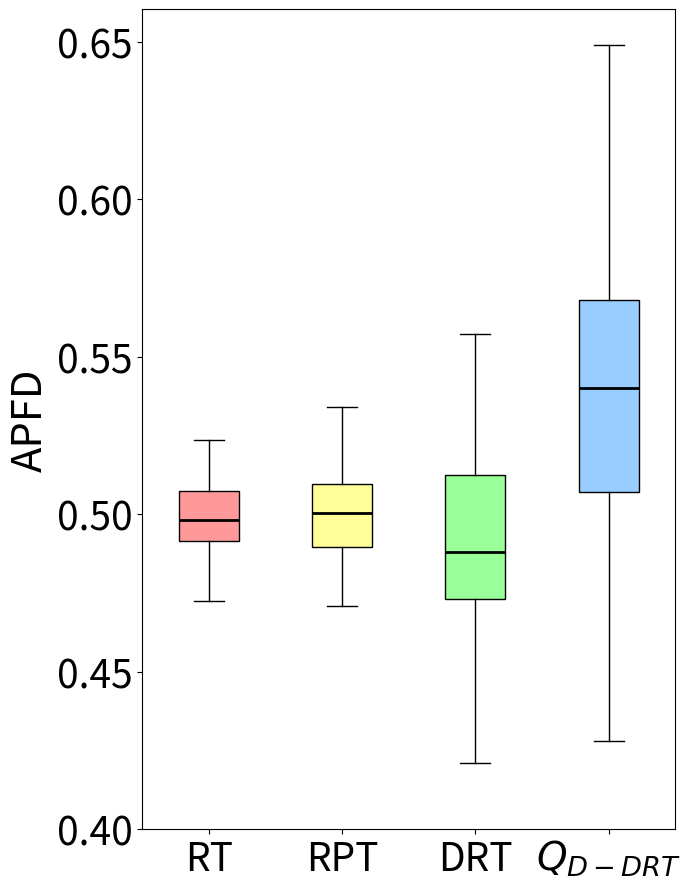

This chart was generated by the following Python code:
import matplotlib.pyplot as plt
import statistics

# 数据部分
data1 = [0.4985884279475983, 0.5123546255506607, 0.5028861788617885, 0.5023085106382978, 0.5065696202531645, 0.4928591476091476, 0.49119242424242426, 0.48430864197530865, 0.49514255319148937, 0.49158880903490754, 0.5052459266802444, 0.49412202380952375, 0.4928072916666666, 0.49083995815899584, 0.48471015180265653, 0.48280333333333325, 0.4901239224137931, 0.518430412371134, 0.5202808008213552, 0.5157739005736137, 0.5042552966101695, 0.5079814049586776, 0.4960510526315789, 0.5055564516129032, 0.5057625260960333, 0.5161731578947368, 0.491568376068376, 0.4979669811320755, 0.5079303921568626, 0.4918326530612245, 0.4943466029723991, 0.5060358565737052, 0.5067006302521008, 0.5006588114754098, 0.5187407216494845, 0.5236666666666666, 0.4981158280922432, 0.4930804535637149, 0.49816533180778033, 0.5043220430107527, 0.5069908536585366, 0.4864005376344086, 0.4970847193347193, 0.5064223107569721, 0.5071975982532752, 0.48479291845493555, 0.5038763383297644, 0.4722489604989605, 0.49579276315789467, 0.5158917165668663, 0.4848393617021276, 0.49557457983193276, 0.485571961620469, 0.4912809734513274, 0.5006412579957356, 0.5098585011185682, 0.5098281584582441, 0.4813660896130346, 0.5185772921108741, 0.4975649999999999, 0.503414847161572, 0.4795144032921811, 0.5183341995841996, 0.4864427966101694, 0.5170476424361493, 0.4948805732484076, 0.4836829268292683, 0.49456978021978015, 0.48710937499999996, 0.4952839506172839, 0.4950902922755741, 0.4900025987525988, 0.4950084388185654, 0.5105694748358861, 0.5086994949494948, 0.49131673306772905, 0.5179312227074235, 0.5089563829787234, 0.5182714843749999, 0.5051680497925312]  # 第一段数据
data2 = [0.49590523465703973, 0.49547762645914395, 0.5035866141732283, 0.5055890410958904, 0.48238721804511275, 0.5203903846153846, 0.4927295539033457, 0.5057818021201413, 0.5041330508474576, 0.4937558365758754, 0.5101924342105263, 0.5221510989010989, 0.497513440860215, 0.5167499999999999, 0.48628501945525293, 0.49362588652482264, 0.49085374149659866, 0.5155872093023256, 0.5207946096654275, 0.5048131768953069, 0.5211804511278195, 0.5189665492957746, 0.4972463768115942, 0.5076030534351145, 0.5194953874538745, 0.49374414062499994, 0.4756669741697417, 0.4788395522388059, 0.5014673913043478, 0.48891118421052626, 0.49306003584229385, 0.5339577464788733, 0.5131452205882353, 0.5000952830188679, 0.48379198473282436, 0.4720994809688581, 0.5038449152542372, 0.5082276422764228, 0.4839441176470588, 0.5095320512820513, 0.4774253472222222, 0.5066924603174603, 0.5008377551020408, 0.5091975409836066, 0.5279037102473497, 0.5000528169014085, 0.5074523411371238, 0.47224440298507464, 0.5205279783393502, 0.489554347826087, 0.4901084229390681, 0.5164237588652482, 0.513757042253521, 0.49677941176470586, 0.4800472440944882, 0.48282089552238805, 0.4706518518518519, 0.49189315352697094, 0.48951779026217224, 0.5237384615384615, 0.5082333887043189, 0.5147904411764705, 0.5019044117647059, 0.48265074906367034, 0.47120522388059694, 0.5011377952755905, 0.504498, 0.49356886792452825, 0.493960332103321, 0.5031722222222222, 0.4999948979591836, 0.4865104166666666, 0.5071472332015811, 0.5147385496183207, 0.5173645038167939, 0.5134236641221374, 0.4861443396226415, 0.49708152173913045, 0.4853368725868725, 0.4881392988929889]  # 第二段数据
data3 = [0.5300833333333334, 0.5343987341772153, 0.47111111111111115, 0.48405660377358495, 0.48090707964601775, 0.47737987987987995, 0.5037534435261708, 0.5043672839506174, 0.5035062893081762, 0.46874316939890714, 0.5196726190476191, 0.4880657492354741, 0.5349839743589744, 0.5342105263157895, 0.4607188295165394, 0.5119444444444444, 0.4671296296296297, 0.5413888888888889, 0.5483636363636364, 0.4815350877192983, 0.48013157894736846, 0.5192937853107346, 0.5023370927318296, 0.5112155963302752, 0.4948299319727891, 0.47551932367149763, 0.5114047619047619, 0.47071678321678323, 0.4877941176470588, 0.4475904392764858, 0.4986728395061728, 0.47024193548387094, 0.5327621722846442, 0.4893863049095607, 0.4694219219219219, 0.49806047197640124, 0.5377586206896552, 0.4860752688172043, 0.42973456790123454, 0.42086206896551726, 0.5094373219373219, 0.5278306878306879, 0.4615, 0.4819012944983819, 0.507577519379845, 0.4380284552845529, 0.5525333333333334, 0.4873540145985402, 0.47827485380116963, 0.4737426900584796, 0.5077836879432625, 0.47956790123456794, 0.46945454545454546, 0.4698394495412844, 0.44069940476190483, 0.48056010928961745, 0.5053061224489795, 0.46179663608562693, 0.4876127819548872, 0.5500993883792049, 0.47691358024691355, 0.4472012578616352, 0.5169619422572179, 0.42381746031746037, 0.4836983471074381, 0.4686827956989248, 0.5424694189602447, 0.4958472222222222, 0.48154530744336577, 0.47737356321839086, 0.5571604938271605, 0.5143571428571428, 0.49835978835978834, 0.5096311475409837, 0.48785168195718653, 0.5407013201320132, 0.48069327731092437, 0.5418333333333333, 0.4629239766081872, 0.5299542124542125]
data4 = [0.47669330289193307, 0.48270574811011263, 0.5732612895435886, 0.5074800039498372, 0.5171728013132142, 0.5874680028320898, 0.5641643170426065, 0.5050113617919169, 0.4279419170723519, 0.5852531645569621, 0.5546474358974359, 0.445822994210091, 0.4820644469799122, 0.5185607019320003, 0.4385005973715651, 0.5448151592652871, 0.518174133558749, 0.5325013528138528, 0.6390584723918057, 0.5413341645885287, 0.5908568443051201, 0.49727959138352207, 0.5663565290430962, 0.6281047516198703, 0.5241758241758241, 0.49879715260386887, 0.6489914797426535, 0.49916724496877163, 0.5368144252441773, 0.5135149459402162, 0.5602020202020203, 0.4806603900109976, 0.4888680425265791, 0.5527641277641278, 0.5814206569054214, 0.4894783081621554, 0.5187839112998349, 0.47215517241379307, 0.566587708909067, 0.5986213235294118, 0.5381006006006007, 0.5540517534899556, 0.5505319148936171, 0.4895446703957342, 0.49138044191642966, 0.5482929584536211, 0.5364590014395462, 0.572971065631616, 0.5450826805918189, 0.5018452380952381, 0.5512127410870836, 0.5104569743873226, 0.4652633738290064, 0.5245304643596569, 0.6002490932133024, 0.498046875, 0.5717761557177616, 0.646206896551724, 0.5222759193536208, 0.5478960438139947, 0.5373303167420814, 0.5472161572052401, 0.6144811115935735, 0.5254356627354339, 0.5535019455252919, 0.5842763157894737, 0.6148618538324421, 0.6042727272727272, 0.5795743504698729, 0.5795575127334465, 0.5524653447973329, 0.5825804776739356, 0.53874415497662, 0.5622291021671826, 0.5501976758116689, 0.5295424621461488, 0.5197583947583948, 0.48219975490196076, 0.5281117237638977, 0.5611501160230856]  # 第四段数据

# 计算方差
variance1 = statistics.variance(data1)
variance2 = statistics.variance(data2)
variance3 = statistics.variance(data3)
variance4 = statistics.variance(data4)

# 打印方差值
print("Data1 Variance:", variance1)
print("Data2 Variance:", variance2)
print("Data3 Variance:", variance3)
print("Data4 Variance:", variance4)

# 创建箱线图，设置图形大小为6x9英寸
fig, ax = plt.subplots(figsize=(7,9))

# 绘制箱线图，设置patch_artist=True以允许填充箱体颜色
bp = ax.boxplot([data1, data2, data3, data4], patch_artist=True, medianprops=dict(color='black', linewidth=2))

# 自定义每个箱体的颜色
colors = ['#FF9999', '#FFFF99', '#99FF99', '#99CCFF']
for patch, color in zip(bp['boxes'], colors):
    patch.set_facecolor(color)

# 设置x轴和y轴的标签，增大字体大小
ax.set_xticklabels(['RT', 'RPT', 'DRT', '$Q_{D-DRT}$'], fontsize=28)
ax.tick_params(axis='y', labelsize=28)  # 增大y轴字体大小

# 设置y轴的具体刻度值
ax.set_yticks([0.4, 0.45, 0.5, 0.55, 0.6, 0.65])
plt.ylabel('APFD', fontsize=30)
plt.tight_layout()

# 关闭坐标轴的网格线
ax.grid(False)

plt.show()
